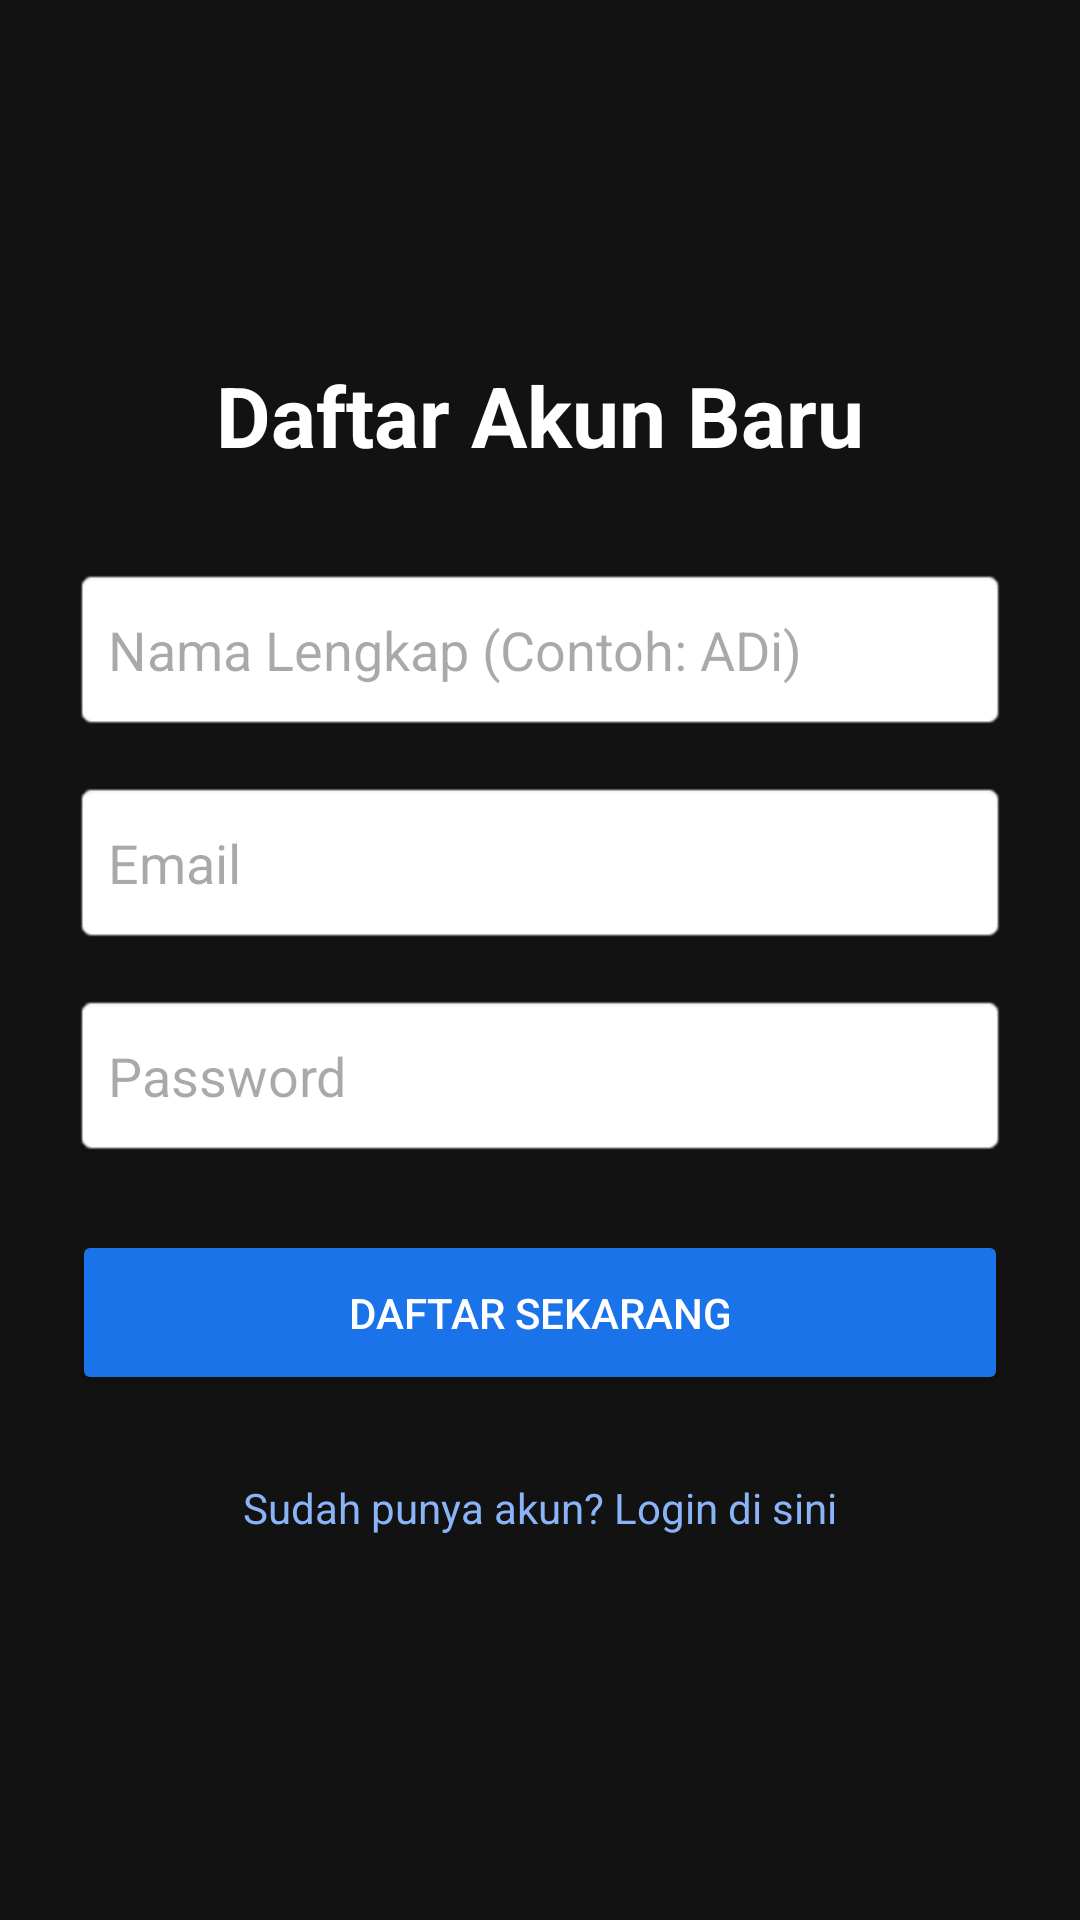

The Android layout XML behind this screen, and the referenced resources:
<!-- AndroidManifest.xml: application theme Theme.UADLearningApp -->
<!-- res/layout/activity_register.xml -->
<?xml version="1.0" encoding="utf-8"?>
<LinearLayout xmlns:android="http://schemas.android.com/apk/res/android"
    android:layout_width="match_parent"
    android:layout_height="match_parent"
    android:orientation="vertical"
    android:padding="24dp"
    android:gravity="center"
    android:background="#121212">

    <TextView
        android:layout_width="wrap_content"
        android:layout_height="wrap_content"
        android:text="Daftar Akun Baru"
        android:textColor="#FFFFFF"
        android:textSize="28sp"
        android:textStyle="bold"
        android:layout_marginBottom="32dp" />

    <EditText
        android:id="@+id/etRegName"
        android:layout_width="match_parent"
        android:layout_height="55dp"
        android:background="@android:drawable/editbox_background_normal"
        android:hint="Nama Lengkap (Contoh: ADi)"
        android:inputType="textPersonName"
        android:padding="12dp"
        android:layout_marginBottom="16dp"/>

    <EditText
        android:id="@+id/etRegEmail"
        android:layout_width="match_parent"
        android:layout_height="55dp"
        android:background="@android:drawable/editbox_background_normal"
        android:hint="Email"
        android:inputType="textEmailAddress"
        android:padding="12dp"
        android:layout_marginBottom="16dp"/>

    <EditText
        android:id="@+id/etRegPassword"
        android:layout_width="match_parent"
        android:layout_height="55dp"
        android:background="@android:drawable/editbox_background_normal"
        android:hint="Password"
        android:inputType="textPassword"
        android:padding="12dp"
        android:layout_marginBottom="24dp"/>

    <Button
        android:id="@+id/btnRegister"
        android:layout_width="match_parent"
        android:layout_height="55dp"
        android:text="DAFTAR SEKARANG"
        android:backgroundTint="#1A73E8"
        android:textColor="#FFFFFF" />

    <TextView
        android:id="@+id/tvToLogin"
        android:layout_width="wrap_content"
        android:layout_height="wrap_content"
        android:text="Sudah punya akun? Login di sini"
        android:textColor="#8AB4F8"
        android:layout_marginTop="20dp"
        android:padding="8dp"/>

</LinearLayout>
<!-- resources referenced by this layout -->
<resources>
  <style name="Theme.UADLearningApp" parent="Base.Theme.UADLearningApp" />
  <style name="Base.Theme.UADLearningApp" parent="Theme.Material3.DayNight.NoActionBar">
          
          
      </style>
</resources>
